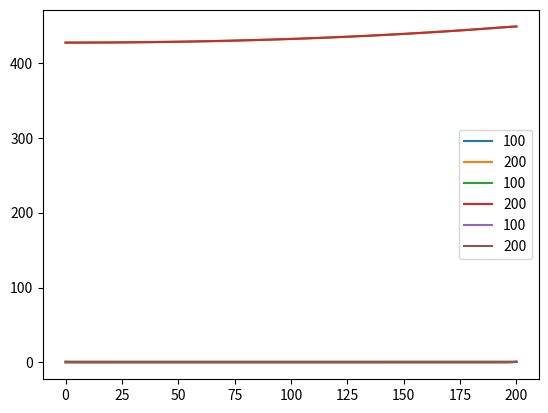

Recreate this plot in Python.
import numpy as np
import  matplotlib.pyplot as plt

dendritic_length = 200

############### mRNA ##################
mRNA_means_100 = np.array([0.0297027,0.0295262,0.0293508,0.0291765,0.0290031,0.0288309,0.0286596,0.0284893,0.0283201,0.0281518,0.0279846,0.0278184,0.0276531,0.0274888,0.0273255,0.0271632,0.0270018,0.0268414,0.026682,0.0265235,0.0263659,0.0262093,0.0260536,0.0258988,0.025745,0.025592,0.02544,0.0252889,0.0251386,0.0249893,0.0248409,0.0246933,0.0245466,0.0244008,0.0242558,0.0241117,0.0239685,0.0238261,0.0236846,0.0235439,0.023404,0.023265,0.0231268,0.0229894,0.0228528,0.0227171,0.0225821,0.022448,0.0223146,0.022182,0.0220503,0.0219193,0.0217891,0.0216596,0.021531,0.0214031,0.0212759,0.0211495,0.0210239,0.020899,0.0207748,0.0206514,0.0205287,0.0204068,0.0202856,0.0201651,0.0200453,0.0199262,0.0198078,0.0196901,0.0195732,0.0194569,0.0193413,0.0192264,0.0191122,0.0189987,0.0188858,0.0187736,0.0186621,0.0185512,0.018441,0.0183315,0.0182227,0.0181146,0.0180074,0.0179015,0.0177979,0.0176989,0.0176107,0.0175482,0.0175491,0.0177073,0.0182573,0.0197846,0.0237502,0.0338018,0.0590454,0.122212,0.280044,0.674191,1.65825])

n_compartments = len(mRNA_means_100) 

density = mRNA_means_100/dendritic_length*n_compartments

plt.plot(np.linspace(0, dendritic_length, n_compartments), density, label="100")


mRNA_means_200 = np.array([0.0149064,0.014862,0.0148176,0.0147735,0.0147294,0.0146855,0.0146417,0.0145981,0.0145546,0.0145112,0.0144679,0.0144248,0.0143818,0.0143389,0.0142961,0.0142535,0.014211,0.0141687,0.0141264,0.0140843,0.0140423,0.0140005,0.0139587,0.0139171,0.0138756,0.0138342,0.013793,0.0137519,0.0137109,0.01367,0.0136293,0.0135886,0.0135481,0.0135077,0.0134674,0.0134273,0.0133873,0.0133474,0.0133076,0.0132679,0.0132283,0.0131889,0.0131496,0.0131104,0.0130713,0.0130323,0.0129935,0.0129547,0.0129161,0.0128776,0.0128392,0.0128009,0.0127628,0.0127247,0.0126868,0.012649,0.0126113,0.0125737,0.0125362,0.0124988,0.0124615,0.0124244,0.0123873,0.0123504,0.0123136,0.0122769,0.0122403,0.0122038,0.0121674,0.0121311,0.012095,0.0120589,0.012023,0.0119871,0.0119514,0.0119157,0.0118802,0.0118448,0.0118095,0.0117743,0.0117392,0.0117042,0.0116693,0.0116345,0.0115998,0.0115652,0.0115308,0.0114964,0.0114621,0.0114279,0.0113939,0.0113599,0.011326,0.0112923,0.0112586,0.011225,0.0111916,0.0111582,0.0111249,0.0110918,0.0110587,0.0110257,0.0109929,0.0109601,0.0109274,0.0108948,0.0108624,0.01083,0.0107977,0.0107655,0.0107334,0.0107014,0.0106695,0.0106377,0.010606,0.0105743,0.0105428,0.0105114,0.0104801,0.0104488,0.0104177,0.0103866,0.0103556,0.0103248,0.010294,0.0102633,0.0102327,0.0102022,0.0101718,0.0101414,0.0101112,0.0100811,0.010051,0.0100211,0.00999118,0.00996139,0.00993169,0.00990208,0.00987256,0.00984313,0.00981378,0.00978453,0.00975536,0.00972627,0.00969728,0.00966837,0.00963954,0.0096108,0.00958215,0.00955358,0.0095251,0.0094967,0.00946839,0.00944016,0.00941202,0.00938396,0.00935598,0.00932809,0.00930028,0.00927256,0.00924491,0.00921735,0.00918987,0.00916247,0.00913516,0.00910792,0.00908077,0.0090537,0.00902671,0.0089998,0.00897297,0.00894622,0.00891956,0.00889298,0.0088665,0.00884012,0.00881387,0.0087878,0.00876199,0.00873662,0.008712,0.00868877,0.00866811,0.00865232,0.00864576,0.00865682,0.00870155,0.00881068,0.00904304,0.0095113,0.0104312,0.0122158,0.0156561,0.0222666,0.0349474,0.0592515,0.105812,0.194988,0.365766,0.692795,1.31901])

n_compartments = len(mRNA_means_200)
density = mRNA_means_200/dendritic_length*n_compartments
plt.plot(np.linspace(0, dendritic_length, n_compartments), density, label="200")

plt.show()

############### Proteins ##################
protein_means_100 = np.array([845.421,845.427,845.441,845.461,845.488,845.522,845.563,845.61,845.665,845.727,845.797,845.873,845.957,846.048,846.147,846.253,846.367,846.489,846.618,846.754,846.899,847.051,847.212,847.38,847.556,847.741,847.933,848.134,848.343,848.56,848.786,849.02,849.263,849.514,849.774,850.042,850.319,850.605,850.899,851.203,851.515,851.837,852.167,852.507,852.855,853.213,853.58,853.957,854.343,854.738,855.143,855.557,855.981,856.414,856.857,857.31,857.773,858.245,858.728,859.22,859.723,860.235,860.758,861.29,861.833,862.387,862.95,863.524,864.109,864.704,865.309,865.925,866.552,867.189,867.838,868.497,869.166,869.847,870.539,871.242,871.956,872.681,873.417,874.164,874.923,875.693,876.474,877.267,878.072,878.888,879.715,880.554,881.405,882.267,883.14,884.022,884.911,885.796,886.657,887.438,888])

n_compartments = len(protein_means_100)

density = protein_means_100/dendritic_length*n_compartments

plt.plot(np.linspace(0, dendritic_length, n_compartments), density, label="100")


protein_means_200 = np.array([424.859,424.86,424.862,424.864,424.868,424.872,424.877,424.883,424.89,424.898,424.906,424.916,424.926,424.937,424.949,424.962,424.976,424.991,425.006,425.023,425.04,425.059,425.078,425.098,425.12,425.142,425.165,425.189,425.214,425.239,425.266,425.294,425.323,425.352,425.383,425.415,425.447,425.481,425.515,425.551,425.587,425.625,425.663,425.702,425.743,425.784,425.827,425.87,425.915,425.96,426.007,426.054,426.103,426.153,426.203,426.255,426.308,426.361,426.416,426.472,426.529,426.587,426.646,426.706,426.767,426.83,426.893,426.957,427.023,427.089,427.157,427.226,427.296,427.367,427.439,427.512,427.586,427.662,427.738,427.816,427.895,427.975,428.056,428.138,428.221,428.306,428.391,428.478,428.566,428.655,428.745,428.837,428.929,429.023,429.118,429.214,429.312,429.41,429.51,429.611,429.713,429.816,429.92,430.026,430.133,430.241,430.35,430.461,430.572,430.685,430.8,430.915,431.032,431.15,431.269,431.389,431.511,431.634,431.758,431.883,432.01,432.138,432.267,432.398,432.529,432.662,432.797,432.932,433.069,433.207,433.347,433.488,433.63,433.773,433.918,434.064,434.211,434.36,434.51,434.661,434.814,434.968,435.123,435.28,435.438,435.597,435.758,435.92,436.083,436.248,436.414,436.582,436.75,436.921,437.092,437.265,437.44,437.615,437.793,437.971,438.151,438.332,438.515,438.699,438.885,439.072,439.26,439.45,439.641,439.834,440.028,440.224,440.421,440.619,440.819,441.02,441.223,441.427,441.633,441.84,442.048,442.258,442.47,442.683,442.897,443.113,443.331,443.55,443.77,443.992,444.215,444.439,444.665,444.892,445.119,445.345,445.568,445.784,445.985,446.157,446.27])

n_compartments = len(protein_means_200)

density = protein_means_200/dendritic_length*n_compartments

plt.plot(np.linspace(0, dendritic_length, n_compartments), density, label="200")

plt.show()

### Correlations ###
protein_PCCs_100 = np.array([1,0.937668,0.937669,0.937671,0.937673,0.937676,0.937678,0.937681,0.937684,0.937687,0.93769,0.937693,0.937696,0.937698,0.9377,0.937702,0.937703,0.937704,0.937703,0.937702,0.937701,0.937698,0.937694,0.937689,0.937682,0.937674,0.937665,0.937653,0.93764,0.937625,0.937608,0.937588,0.937566,0.937542,0.937515,0.937484,0.937451,0.937415,0.937375,0.937331,0.937283,0.937232,0.937176,0.937116,0.937052,0.936983,0.936908,0.936829,0.936744,0.936653,0.936557,0.936454,0.936346,0.936231,0.936109,0.93598,0.935844,0.9357,0.935549,0.935391,0.935224,0.935048,0.934864,0.934672,0.93447,0.934259,0.934038,0.933808,0.933568,0.933318,0.933057,0.932786,0.932503,0.93221,0.931905,0.931589,0.931261,0.930921,0.930569,0.930204,0.929827,0.929437,0.929034,0.928618,0.928188,0.927745,0.927289,0.926818,0.926334,0.925835,0.925322,0.924794,0.924252,0.923696,0.923125,0.922541,0.921946,0.921345,0.920755,0.920213,0.919817])

n_compartments = len(protein_PCCs_100)

plt.plot(np.linspace(0, dendritic_length, n_compartments), protein_PCCs_100, label="100")

protein_PCCs_200 = np.array([1,0.883197,0.883198,0.883199,0.8832,0.883202,0.883204,0.883206,0.883209,0.883211,0.883214,0.883217,0.883221,0.883224,0.883228,0.883232,0.883236,0.883241,0.883245,0.88325,0.883255,0.88326,0.883265,0.88327,0.883275,0.883281,0.883287,0.883292,0.883298,0.883304,0.88331,0.883316,0.883321,0.883327,0.883333,0.883339,0.883345,0.883351,0.883357,0.883363,0.883369,0.883375,0.883381,0.883386,0.883392,0.883397,0.883403,0.883408,0.883413,0.883418,0.883422,0.883427,0.883431,0.883435,0.883439,0.883442,0.883445,0.883448,0.883451,0.883453,0.883455,0.883456,0.883458,0.883458,0.883459,0.883459,0.883458,0.883457,0.883455,0.883453,0.883451,0.883448,0.883444,0.88344,0.883435,0.883429,0.883423,0.883417,0.883409,0.883401,0.883392,0.883382,0.883371,0.88336,0.883348,0.883335,0.883321,0.883306,0.883291,0.883274,0.883256,0.883238,0.883218,0.883197,0.883176,0.883153,0.883129,0.883104,0.883078,0.88305,0.883022,0.882992,0.882961,0.882928,0.882894,0.882859,0.882823,0.882785,0.882746,0.882705,0.882663,0.882619,0.882574,0.882527,0.882479,0.882429,0.882377,0.882324,0.882269,0.882212,0.882154,0.882093,0.882031,0.881967,0.881902,0.881834,0.881764,0.881693,0.88162,0.881544,0.881467,0.881387,0.881305,0.881222,0.881136,0.881048,0.880958,0.880865,0.880771,0.880674,0.880574,0.880473,0.880369,0.880263,0.880154,0.880043,0.879929,0.879813,0.879695,0.879573,0.87945,0.879323,0.879195,0.879063,0.878929,0.878792,0.878652,0.87851,0.878365,0.878217,0.878066,0.877912,0.877756,0.877597,0.877434,0.877269,0.877101,0.87693,0.876756,0.876579,0.876398,0.876215,0.876029,0.875839,0.875647,0.875451,0.875252,0.87505,0.874845,0.874636,0.874425,0.87421,0.873992,0.87377,0.873545,0.873317,0.873086,0.872851,0.872613,0.872371,0.872126,0.871878,0.871627,0.871374,0.871118,0.870861,0.870606,0.870357,0.870124,0.869924,0.869791])

n_compartments = len(protein_PCCs_200)

plt.plot(np.linspace(0, dendritic_length, n_compartments), protein_PCCs_200, label="200")


plt.legend()

plt.show()
